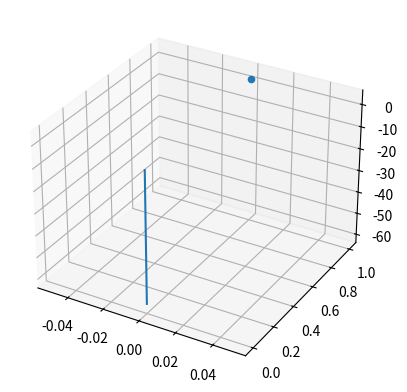
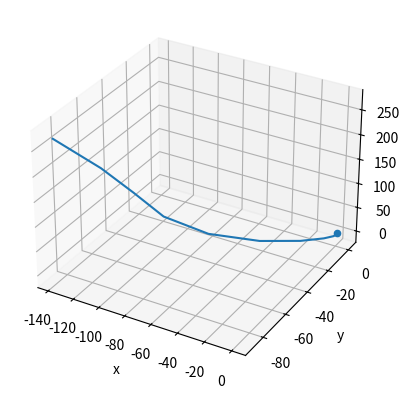

Python code for these plots, in order:
"""
quadcopter_dynamics.py
Description:

"""
import numpy as np
from scipy.integrate import ode

import matplotlib.pyplot as plt
from mpl_toolkits.mplot3d import Axes3D

def quadrotor_dynamics(t,s,u):
    # Constants
    g = 9.81 # m/s^2

    # Glen's Constants
    I_x = 0.5 # kg . m^2
    I_y = 0.1 # kg . m^2
    I_z = 0.3 # kg . m^2

    m = 1 # kg

    x = s[0]
    y = s[1]
    z = s[2]
    alpha = s[3]
    beta = s[4]
    gamma = s[5]
    x_dot = s[6]
    y_dot = s[7]
    z_dot = s[8]
    alpha_dot = s[9]
    beta_dot = s[10]
    gamma_dot = s[11]

    # Algorithm 

    f_s = [ 
        x_dot ,
        y_dot ,
        z_dot ,
        beta_dot * (np.sin(gamma)/np.cos(beta)) + gamma_dot * (np.cos(gamma)/np.cos(beta)) ,
        beta_dot * np.cos(gamma) - gamma_dot * np.sin(gamma) ,
        alpha_dot + beta_dot * np.sin(gamma) * np.tan(beta) + gamma_dot * np.cos(gamma) * np.tan(beta) ,
        -(1/m) * ( np.sin(gamma) * np.sin(alpha) + np.cos(gamma) * np.cos(alpha) * np.sin(beta) ) * u[0],
        -(1/m) * ( np.sin(gamma) * np.cos(alpha) - np.cos(gamma) * np.sin(alpha) * np.sin(beta) ) * u[0] ,
        g - (1/m) * np.cos(gamma) * np.cos(beta) * u[0],
        ((I_y - I_z)/I_x) * beta_dot * gamma_dot + (1/I_x) * u[1],
        ((I_z - I_x)/I_y) * alpha_dot * gamma_dot + (1/I_y) * u[2],
        ((I_x - I_y)/I_z) * alpha_dot * beta_dot + (1/I_z) * u[3]
    ]

    return f_s

def quadrotor_dynamics_with_constant_z_input( t , s ):
    # Constant
    u0 = np.zeros((4,))
    u0[0] = 10

    # Return Dynamics
    return quadrotor_dynamics(t,s,u0)

if __name__ == "__main__":
    print("Kehlani")

    s0 = np.zeros((12,))
    s0[3] = 1.0
    t0 = 0.0
    u0 = np.zeros((4,))
    u0[0] = 11

    r = ode(quadrotor_dynamics).set_integrator('zvode', method='bdf')
    r.set_initial_value(s0,t0).set_f_params(u0)

    print(r.successful())

    t1 = 10
    dt = 1
    s_trajectory = np.matrix(s0)
    print(s_trajectory.shape)

    while r.successful() and r.t < t1:
        s_t = r.integrate(r.t+dt)
        s_trajectory = np.concatenate( (s_trajectory,np.matrix(s_t)),axis=0 )
        print(r.t+dt, s_t)
        print(s_trajectory)

    # print(s_trajectory[0,:])
    # print(s_trajectory[:,0])

    fig = plt.figure()
    ax = fig.add_subplot(111, projection='3d')
    ax.plot( np.squeeze(np.asarray(s_trajectory[:,[0]])),np.squeeze(np.asarray(s_trajectory[:,[1]])) , np.squeeze(np.asarray(s_trajectory[:,[2]])) )
    ax.scatter(0,1,2)
    plt.show()

    # Plot Second Figure for second motion primitive

    u0 = np.zeros((4,))
    u0[0] = 11
    u0[1] = 0.1

    r2 = ode(quadrotor_dynamics).set_integrator('zvode', method='bdf')
    r2.set_initial_value(s0,t0).set_f_params(u0)

    s_trajectory2 = np.matrix(s0)
    print(s_trajectory2.shape)

    while r2.successful() and r2.t < t1:
        s_t = r2.integrate(r2.t+dt)
        s_trajectory2 = np.concatenate( (s_trajectory2,np.matrix(s_t)),axis=0 )
        print(r2.t+dt, s_t)
        print(s_trajectory2)

    fig2 = plt.figure()
    ax2 = fig2.add_subplot(111, projection='3d')
    ax2.plot( np.squeeze(np.asarray(s_trajectory2[:,[0]])),np.squeeze(np.asarray(s_trajectory2[:,[1]])) , np.squeeze(np.asarray(s_trajectory2[:,[2]])) )
    ax2.scatter(0,1,2)
    ax2.set_xlabel('x')
    ax2.set_ylabel('y')
    ax2.set_zlabel('-z')
    plt.show()

    